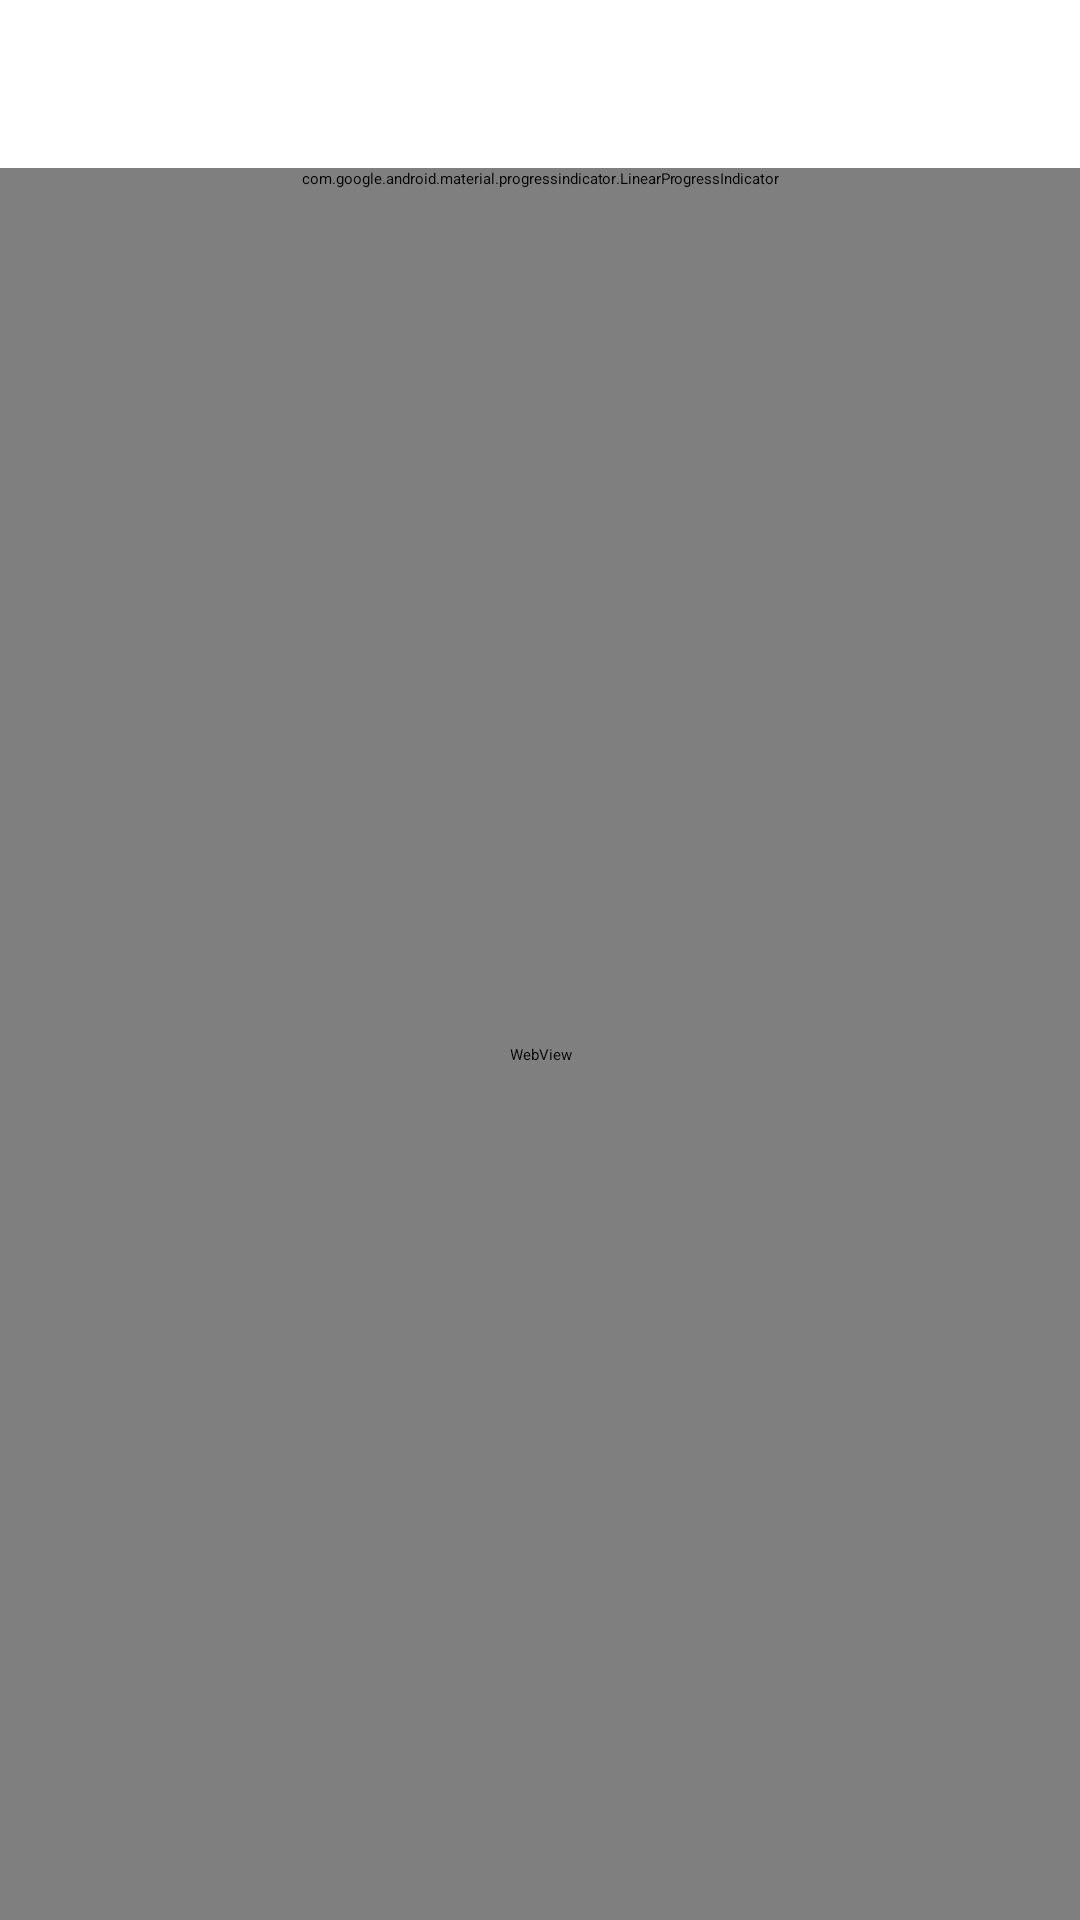

This screen was rendered from an Android layout file. Write that file and the resources it references.
<!-- AndroidManifest.xml: application theme Theme.Pickup -->
<!-- res/layout/activity_page.xml -->
<?xml version="1.0" encoding="utf-8"?>
<LinearLayout xmlns:android="http://schemas.android.com/apk/res/android"
    xmlns:app="http://schemas.android.com/apk/res-auto"
    android:id="@+id/root"
    android:layout_width="match_parent"
    android:layout_height="match_parent"
    android:orientation="vertical">

    <LinearLayout
        android:id="@+id/top_bar"
        android:layout_width="match_parent"
        android:layout_height="wrap_content"
        android:background="?attr/colorSurface"
        android:gravity="center_vertical"
        android:minHeight="56dp"
        android:orientation="horizontal"
        android:paddingStart="6dp"
        android:paddingTop="4dp"
        android:paddingEnd="6dp"
        android:paddingBottom="4dp">

        <ImageButton
            android:id="@+id/back"
            android:layout_width="48dp"
            android:layout_height="48dp"
            android:background="?attr/selectableItemBackgroundBorderless"
            android:contentDescription="@string/back"
            android:src="@drawable/ic_back" />

        <LinearLayout
            android:layout_width="0dp"
            android:layout_height="wrap_content"
            android:layout_marginStart="6dp"
            android:layout_marginEnd="6dp"
            android:layout_weight="1"
            android:orientation="vertical">

            <TextView
                android:id="@+id/title"
                android:layout_width="match_parent"
                android:layout_height="wrap_content"
                android:ellipsize="end"
                android:fontFamily="sans-serif-medium"
                android:maxLines="1"
                android:textColor="?attr/colorOnSurface"
                android:textSize="18sp" />

            <TextView
                android:id="@+id/host"
                android:layout_width="match_parent"
                android:layout_height="wrap_content"
                android:ellipsize="end"
                android:maxLines="1"
                android:textColor="?attr/colorOnSurfaceVariant"
                android:textSize="12sp" />
        </LinearLayout>

        <ImageButton
            android:id="@+id/refresh"
            android:layout_width="48dp"
            android:layout_height="48dp"
            android:background="?attr/selectableItemBackgroundBorderless"
            android:contentDescription="@string/refresh"
            android:src="@drawable/ic_refresh" />
    </LinearLayout>

    <com.google.android.material.progressindicator.LinearProgressIndicator
        android:id="@+id/progress"
        android:layout_width="match_parent"
        android:layout_height="wrap_content"
        android:max="100"
        app:indicatorColor="?attr/colorPrimary"
        app:trackColor="@android:color/transparent"
        app:trackCornerRadius="1dp"
        app:trackThickness="2dp" />

    <FrameLayout
        android:layout_width="match_parent"
        android:layout_height="0dp"
        android:layout_weight="1">

        <WebView
            android:id="@+id/web"
            android:layout_width="match_parent"
            android:layout_height="match_parent" />

        <LinearLayout
            android:id="@+id/error"
            android:layout_width="match_parent"
            android:layout_height="match_parent"
            android:background="?attr/colorSurface"
            android:gravity="center"
            android:orientation="vertical"
            android:padding="32dp"
            android:visibility="gone">

            <ImageView
                android:layout_width="44dp"
                android:layout_height="44dp"
                android:importantForAccessibility="no"
                android:src="@drawable/ic_cloud_off" />

            <TextView
                android:layout_width="wrap_content"
                android:layout_height="wrap_content"
                android:layout_marginTop="16dp"
                android:gravity="center"
                android:lineSpacingExtra="3dp"
                android:text="@string/page_failed"
                android:textColor="?attr/colorOnSurface"
                android:textSize="15sp" />

            <com.google.android.material.button.MaterialButton
                android:id="@+id/retry"
                style="@style/Widget.Material3.Button.TonalButton"
                android:layout_width="wrap_content"
                android:layout_height="wrap_content"
                android:layout_marginTop="20dp"
                android:text="@string/retry" />
        </LinearLayout>
    </FrameLayout>
</LinearLayout>
<!-- resources referenced by this layout -->
<resources>
  <!-- drawable ic_back (drawable) -->
  <?xml version="1.0" encoding="utf-8"?>
  <vector xmlns:android="http://schemas.android.com/apk/res/android"
      android:width="24dp"
      android:height="24dp"
      android:autoMirrored="true"
      android:viewportWidth="24"
      android:viewportHeight="24">
      <path
          android:fillColor="?attr/colorOnSurface"
          android:pathData="M20,11H7.83l5.59,-5.59L12,4l-8,8 8,8 1.41,-1.41L7.83,13H20z" />
  </vector>
  <!-- drawable ic_cloud_off (drawable) -->
  <?xml version="1.0" encoding="utf-8"?>
  <vector xmlns:android="http://schemas.android.com/apk/res/android"
      android:width="44dp"
      android:height="44dp"
      android:viewportWidth="24"
      android:viewportHeight="24">
      <path
          android:fillColor="?attr/colorPrimary"
          android:pathData="M19.35,10.04A7.49,7.49 0,0 0,12 4c-1.48,0 -2.85,0.43 -4.01,1.17l1.46,1.46A5.46,5.46 0,0 1,12 6c3.04,0 5.5,2.46 5.5,5.5v0.5H19c1.66,0 3,1.34 3,3 0,1.13 -0.64,2.11 -1.56,2.62l1.45,1.45A4.98,4.98 0,0 0,24 15c0,-2.64 -2.05,-4.78 -4.65,-4.96zM3,5.27l2.75,2.74C2.56,8.15 0,10.77 0,14c0,3.31 2.69,6 6,6h11.73l2,2L21,20.73 4.27,4 3,5.27zM7.73,10l8,8H6c-2.21,0 -4,-1.79 -4,-4s1.79,-4 4,-4h1.73z" />
  </vector>
  <!-- drawable ic_refresh (drawable) -->
  <?xml version="1.0" encoding="utf-8"?>
  <vector xmlns:android="http://schemas.android.com/apk/res/android"
      android:width="22dp"
      android:height="22dp"
      android:viewportWidth="24"
      android:viewportHeight="24">
      <path
          android:fillColor="?attr/colorOnSurfaceVariant"
          android:pathData="M17.65,6.35A7.96,7.96 0,0 0,12 4a8,8 0,1 0,7.73 10h-2.08A6,6 0,1 1,12 6c1.66,0 3.14,0.69 4.22,1.78L13,11h7V4l-2.35,2.35z" />
  </vector>
  <string name="back">返回</string>
  <string name="page_failed">页面暂时无法打开，请检查网络后重试。</string>
  <string name="refresh">刷新</string>
  <string name="retry">重试</string>
  <color name="m3_primary">#006A65</color>
  <color name="m3_on_primary">#FFFFFF</color>
  <color name="m3_primary_container">#9CF1EA</color>
  <color name="m3_on_primary_container">#00201E</color>
  <color name="m3_secondary">#4A6361</color>
  <color name="m3_on_secondary">#FFFFFF</color>
  <color name="m3_secondary_container">#CCE8E5</color>
  <color name="m3_on_secondary_container">#051F1E</color>
  <color name="m3_background">#F4FBF9</color>
  <color name="m3_surface">#F4FBF9</color>
  <color name="m3_surface_container_low">#EFF5F3</color>
  <color name="m3_surface_container">#E9EFED</color>
  <color name="m3_surface_container_high">#E3E9E8</color>
  <color name="m3_on_surface">#161D1C</color>
  <color name="m3_on_surface_variant">#3F4948</color>
  <color name="m3_outline">#6F7978</color>
  <color name="m3_outline_variant">#BEC9C7</color>
</resources>
